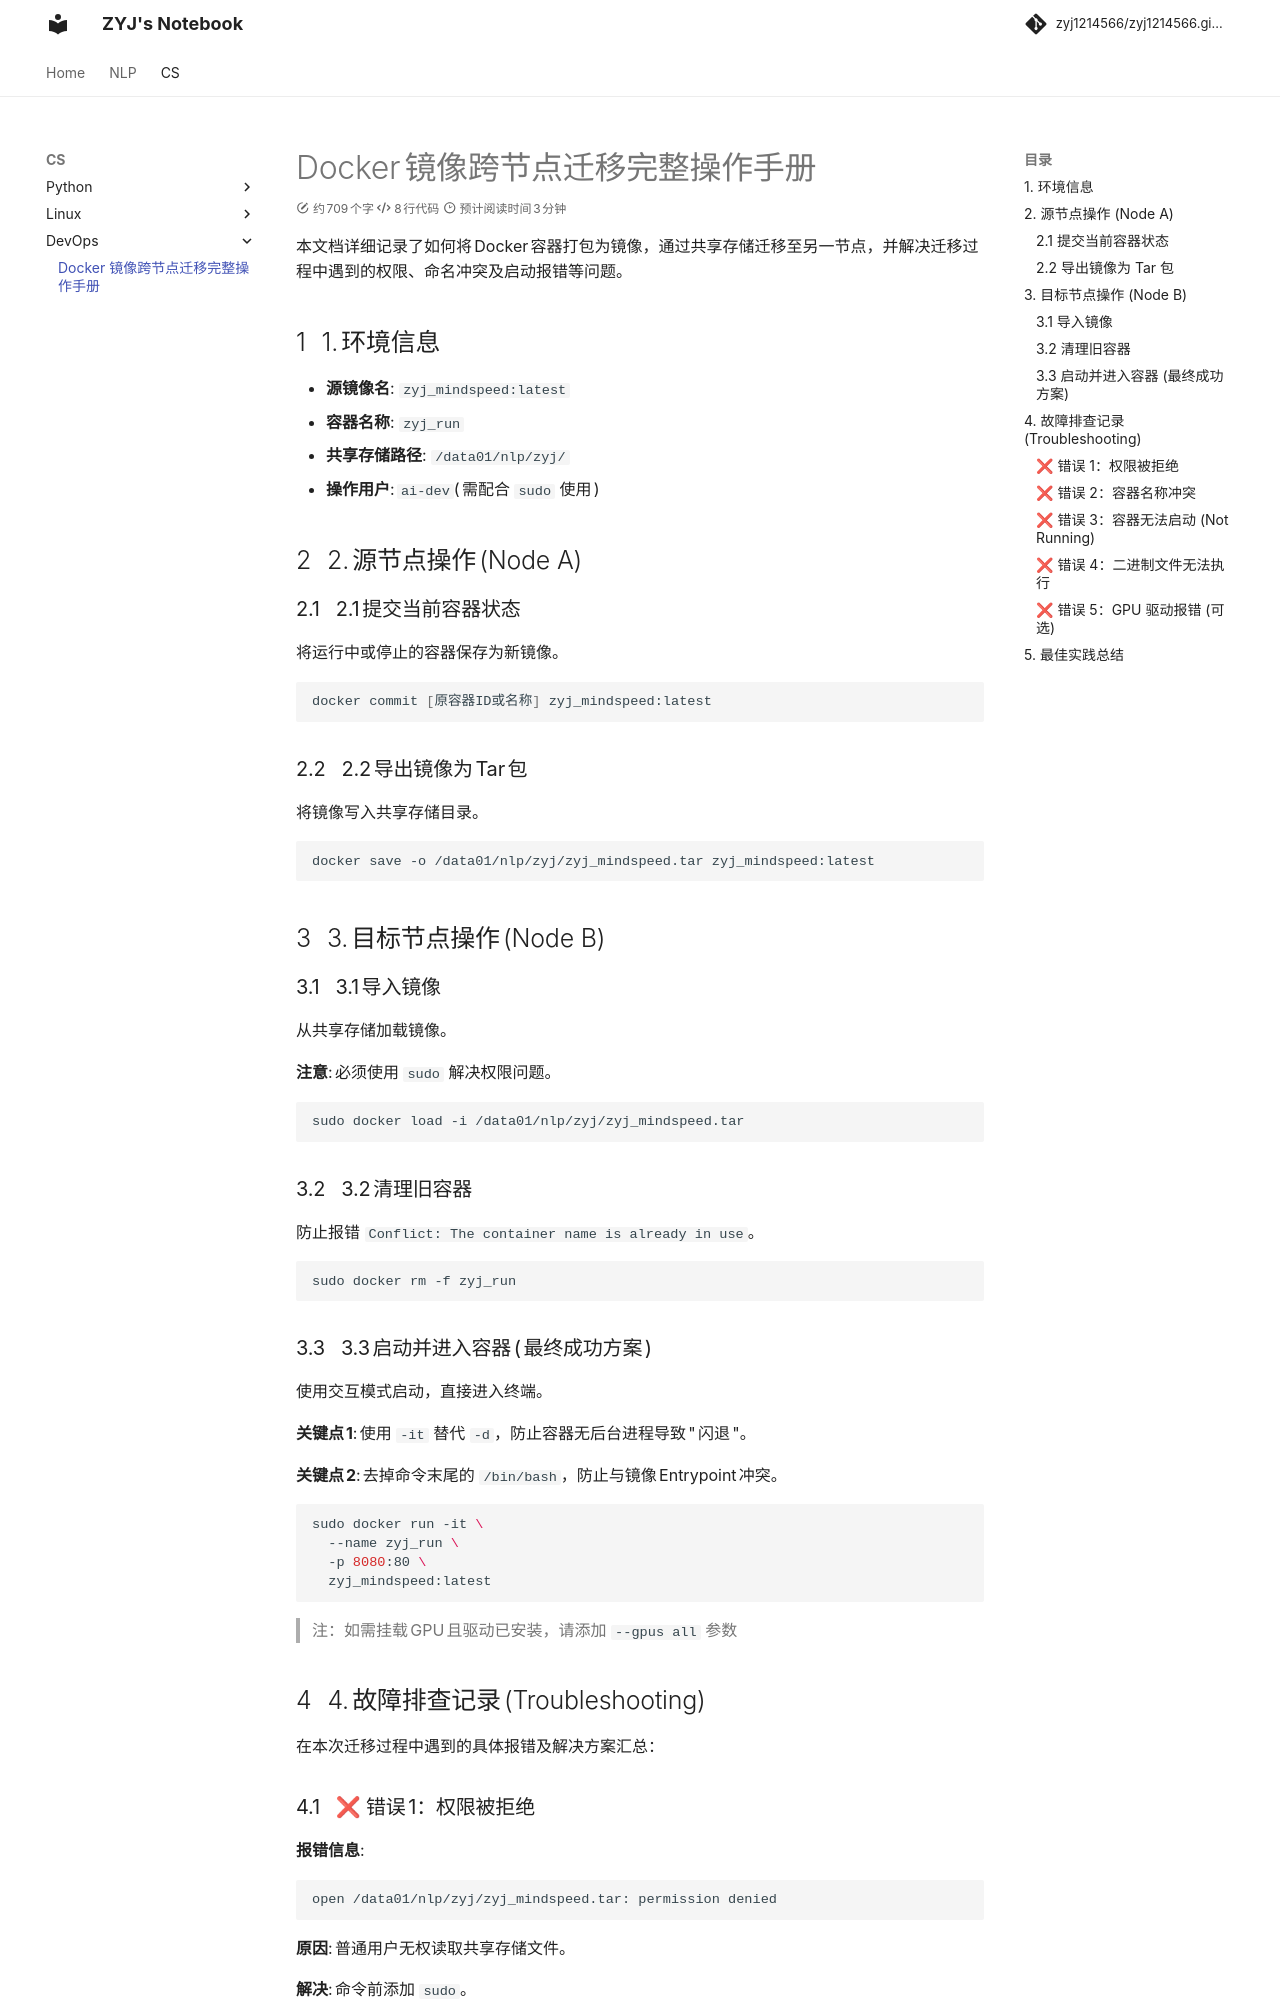

repository: zyj1214566/zyj1214566.github.io · page: CS/DevOps/docker-migration/index.html · generator: mkdocs

# Docker 镜像跨节点迁移完整操作手册

本文档详细记录了如何将 Docker 容器打包为镜像，通过共享存储迁移至另一节点，并解决迁移过程中遇到的权限、命名冲突及启动报错等问题。

## 1. 环境信息

- **源镜像名**: `zyj_mindspeed:latest`
- **容器名称**: `zyj_run`
- **共享存储路径**: `/data01/nlp/zyj/`
- **操作用户**: `ai-dev` (需配合 `sudo` 使用)

## 2. 源节点操作 (Node A)

### 2.1 提交当前容器状态

将运行中或停止的容器保存为新镜像。

```bash
docker commit [原容器ID或名称] zyj_mindspeed:latest
```

### 2.2 导出镜像为 Tar 包

将镜像写入共享存储目录。

```bash
docker save -o /data01/nlp/zyj/zyj_mindspeed.tar zyj_mindspeed:latest
```

## 3. 目标节点操作 (Node B)

### 3.1 导入镜像

从共享存储加载镜像。

**注意**: 必须使用 `sudo` 解决权限问题。

```bash
sudo docker load -i /data01/nlp/zyj/zyj_mindspeed.tar
```

### 3.2 清理旧容器

防止报错 `Conflict: The container name is already in use`。

```bash
sudo docker rm -f zyj_run
```

### 3.3 启动并进入容器 (最终成功方案)

使用交互模式启动，直接进入终端。

**关键点 1**: 使用 `-it` 替代 `-d`，防止容器无后台进程导致"闪退"。

**关键点 2**: 去掉命令末尾的 `/bin/bash`，防止与镜像 Entrypoint 冲突。

```bash
sudo docker run -it \
  --name zyj_run \
  -p 8080:80 \
  zyj_mindspeed:latest
```

> 注：如需挂载 GPU 且驱动已安装，请添加 `--gpus all` 参数

## 4. 故障排查记录 (Troubleshooting)

在本次迁移过程中遇到的具体报错及解决方案汇总：

### ❌ 错误 1：权限被拒绝

**报错信息**:
```
open /data01/nlp/zyj/zyj_mindspeed.tar: permission denied
```

**原因**: 普通用户无权读取共享存储文件。

**解决**: 命令前添加 `sudo`。

---
